Run: headless pygame with SDL's dummy video driver; simulated clock (each Clock.tick advances the game by its frame time, no real sleeping); random seed 0; keys injected as events and as key.get_pressed() state; no mouse input.
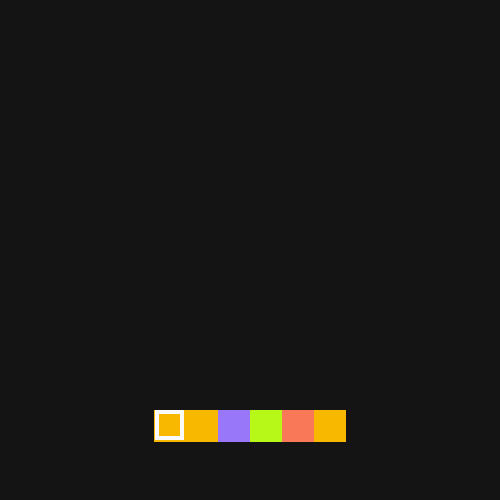
Frame 1 of 4 · flips 1–60 · no input
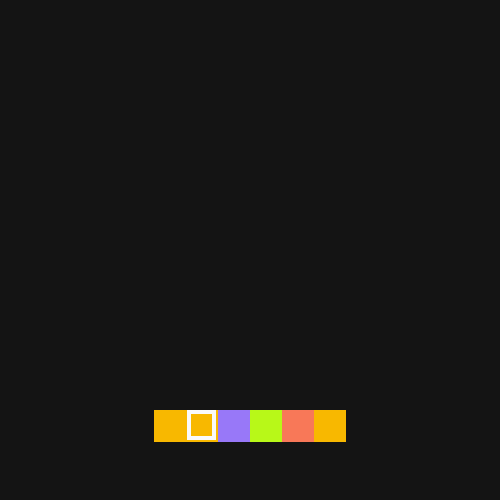
Frame 2 of 4 · flips 61–180 · tapped SPACE, RETURN · held RIGHT (→), D
Frame 3 of 4 · flips 181–300 · held DOWN (↓), S · screen unchanged from frame 2, image omitted
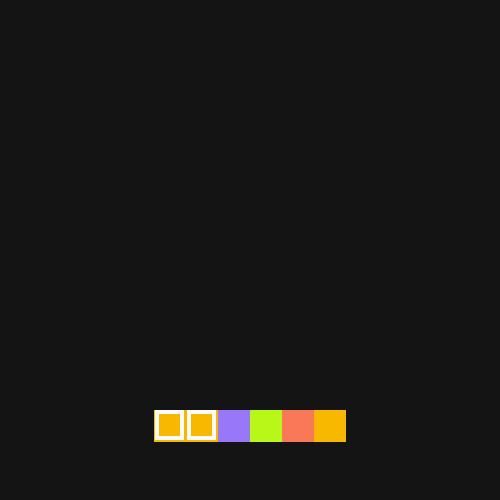
Frame 4 of 4 · flips 301–420 · held LEFT (←), A, UP (↑), W

The pygame program that drew these frames:

import random
import pygame

pygame.init()

win_width = 500
win_height = 500
window = pygame.display.set_mode((win_width, win_height))
clock = pygame.time.Clock()
pygame.display.set_caption("puzzle challenge mf")

block_id_count = 0


class Block:
    def __init__(self, x, y, color, width=None, height=None, gravity=3):
        global block_id_count
        self.x = x
        self.y = y
        if width is None:
            self.width = 32
        else:
            self.width = width
        if height is None:
            self.height = 32
        else:
            self.height = height
        self.gravity = gravity
        self.color = color
        self.id = block_id_count
        block_id_count += 1
        self.focused = False
        self.selected = False
        self.allowed_for_switch = False

    def draw(self, grid_surface):
        pygame.draw.rect(grid_surface, self.color[1], (self.x, self.y, self.width, self.height))


class Grid:
    def __init__(self):
        self.blocks = []
        self.x = 0
        self.y = 0
        self.height = 384
        self.width = 192
        self.grid_surface = pygame.Surface((self.width, self.height))
        self.animation_count = 1
        self.selected_block = None

    def animate_blocks(self):
        if self.animation_count < 6:
            self.animation_count += 1
        else:
            self.animation_count = 1

    def display(self):
        global window
        window.blit(self.grid_surface, ((win_width // 2) - (self.width // 2), (win_height // 2) - (self.height // 2)))

    def generate_line(self):
        new_line = []
        colors = [(1, (152, 120, 248)), (2, (0, 232, 216)), (3, (184, 248, 24)), (4, (248, 184, 0)),
                  (5, (248, 120, 88)), (6, (20, 20, 20))]

        # TODO stop the game when you reach 12 lines, and show a "you lose" message and "start again" option
        if len(self.blocks) < 12:
            # move all lines -32 in y
            if len(self.blocks) > 0:
                for i_line in self.blocks:
                    for i_block in i_line:
                        i_block.y -= 32

            for x in range(6):
                new_line.append(Block(x * 32, self.height - 32, colors[random.randint(0, len(colors) - 2)]))
            self.blocks.append(new_line)
        else:
            print("you lose")

    def check_for_empty_block(self):
        if len(self.blocks) > 1:
            for i, i_line in enumerate(self.blocks):
                for j, i_block in enumerate(i_line):
                    if i != len(self.blocks) - 1 and self.blocks[i][j].color[0] != 6 \
                            and self.blocks[i+1][j].color[0] == 6:
                        # make the block below the current same color as current, make current block empty
                        if self.animation_count == 6:
                            self.blocks[i+1][j].color = self.blocks[i][j].color
                            self.blocks[i][j].color = (6, (20, 20, 20))

    def check_current_focus_is_not_empty(self):
        for i, j_line in enumerate(self.blocks):
            for j, j_block in enumerate(j_line):
                if (j_block.focused or j_block.selected) and j_block.color[0] == 6:
                    # start checking closest not empty
                    j_block.focused = False
                    j_block.selected = False
                    not_empty_found = False
                    search_level = 1
                    while not_empty_found is False:
                        # search right
                        try:
                            if self.blocks[i][j + search_level].color[0] != 6:
                                self.blocks[i][j + search_level].focused = True
                                not_empty_found = True
                                break
                        except IndexError:
                            pass
                        # search left
                        try:
                            if self.blocks[i][j - search_level].color[0] != 6:
                                self.blocks[i][j - search_level].focused = True
                                not_empty_found = True
                                break
                        except IndexError:
                            pass
                        # search down
                        try:
                            if self.blocks[i + search_level][j].color[0] != 6:
                                self.blocks[i + search_level][j].focused = True
                                not_empty_found = True
                                break
                        except IndexError:
                            pass
                        # search down-right
                        try:
                            if self.blocks[i + search_level][j + search_level].color[0] != 6:
                                self.blocks[i + search_level][j + search_level].focused = True
                                not_empty_found = True
                                break
                        except IndexError:
                            pass
                        # search down-left
                        try:
                            if self.blocks[i + search_level][j - search_level].color[0] != 6:
                                self.blocks[i + search_level][j - search_level].focused = True
                                not_empty_found = True
                                break
                        except IndexError:
                            pass
                        search_level += 1
                    self.selected_block = None

    # this is buggy, check vertical matches are working fine
    # UPDATE: CHECKED BUT STAY ALERT
    def check_for_matching_blocks(self):
        for i, i_line in enumerate(self.blocks):
            for j, i_block in enumerate(i_line):
                # check left to right matching blocks
                try:
                    if self.blocks[i][j + 1].color == i_block.color and self.blocks[i][j + 2].color == i_block.color \
                            and i_block.color[0] != 6:
                        self.blocks[i][j].color = (6, (20, 20, 20))
                        self.blocks[i][j + 1].color = (6, (20, 20, 20))
                        self.blocks[i][j + 2].color = (6, (20, 20, 20))
                        print("found 3 in line horizontal")
                        if self.blocks[i][j + 3].color == i_block.color:
                            self.blocks[i][j + 3].color = (6, (20, 20, 20))
                            print("found 4 in line horizontal")
                            if self.blocks[i][j + 4].color == i_block.color:
                                self.blocks[i][j + 4].color = (6, (20, 20, 20))
                                print("found 5 in line horizontal")
                                if self.blocks[i][j + 5].color == i_block.color:
                                    self.blocks[i][j + 5].color = (6, (20, 20, 20))
                                    print("found 6 in line horizontal")
                except IndexError:
                    pass
                # check top to bottom matching blocks
                try:
                    if self.blocks[i + 1][j].color == i_block.color and self.blocks[i + 2][j].color == i_block.color \
                            and i_block.color[0] != 6:
                        self.blocks[i][j].color = (6, (20, 20, 20))
                        self.blocks[i + 1][j].color = (6, (20, 20, 20))
                        self.blocks[i + 2][j].color = (6, (20, 20, 20))
                        print("found 3 in line vertical")
                        if self.blocks[i + 3][j].color == i_block.color:
                            self.blocks[i + 3][j].color = (6, (20, 20, 20))
                            print("found 4 in line vertical")
                            if self.blocks[i + 4][j].color == i_block.color:
                                self.blocks[i + 4][j].color = (6, (20, 20, 20))
                                print("found 5 in line vertical")
                                if self.blocks[i + 5][j].color == i_block.color:
                                    self.blocks[i + 5][j].color = (6, (20, 20, 20))
                                    print("found 6 in line vertical")
                except IndexError:
                    pass


run = True

grid = Grid()

grid.generate_line()

grid.blocks[0][0].focused = True

NEWLINE = pygame.USEREVENT + 1
pygame.time.set_timer(NEWLINE, 5000)

selected_block_animation_counter = 0

# TODO don't start the game right away! make a "start" button
# TODO add score functionality and display it
while run:
    for event in pygame.event.get():
        if event.type == pygame.QUIT:
            run = False

        if event.type == pygame.KEYDOWN:
            if event.key == pygame.K_SPACE:
                for i, line in enumerate(grid.blocks):
                    for j, block in enumerate(line):
                        if block.focused and block.selected is False and grid.selected_block is None:
                            block.selected = True
                            grid.selected_block = block.id
                        elif block.focused and block.selected is True:
                            block.selected = False
                            grid.selected_block = None
                        elif block.focused and block.selected is False and grid.selected_block is not None:
                            # make the switch
                            for k_line in grid.blocks:
                                for l_block in k_line:
                                    if l_block.selected:
                                        focused_color = block.color
                                        selected_color = l_block.color
                                        l_block.color = focused_color
                                        block.color = selected_color
                                        l_block.selected = False
                                        grid.selected_block = None
                                        break

            if event.key == pygame.K_RIGHT:
                for i, line in enumerate(grid.blocks):
                    for j, block in enumerate(line):
                        if block.focused and j != 5 and line[j + 1].color[0] != 6:
                            if grid.selected_block is not None and (block.selected is True or
                                                                    grid.blocks[i][j + 1].selected is True):
                                block.focused = False
                                grid.blocks[i][j + 1].focused = True
                            elif grid.selected_block is not None and block.id != grid.selected_block:
                                pass
                                break
                            block.focused = False
                            grid.blocks[i][j + 1].focused = True
                            break
            if event.key == pygame.K_LEFT:
                for i, line in enumerate(grid.blocks):
                    for j, block in enumerate(line):
                        if block.focused and j != 0 and line[j - 1].color[0] != 6:
                            if grid.selected_block is not None and (block.selected is True or
                                                                    grid.blocks[i][j - 1].selected is True):
                                block.focused = False
                                grid.blocks[i][j - 1].focused = True
                            elif grid.selected_block is not None and block.id != grid.selected_block:
                                pass
                                break
                            block.focused = False
                            grid.blocks[i][j - 1].focused = True
                            break
            if event.key == pygame.K_DOWN:
                # i don't understand why i had to do this found thing to get out of the loop, while the others worked
                # just fine...
                found = False
                for i, line in enumerate(grid.blocks):
                    if not found:
                        for j, block in enumerate(line):
                            if block.focused and i != len(grid.blocks) - 1:
                                if grid.selected_block is not None and (block.selected is True or
                                                                        grid.blocks[i + 1][j].selected is True):
                                    block.focused = False
                                    grid.blocks[i + 1][j].focused = True
                                    found = True
                                elif grid.selected_block is not None and block.id != grid.selected_block:
                                    pass
                                    break
                                block.focused = False
                                grid.blocks[i + 1][j].focused = True
                                found = True
                                break
            if event.key == pygame.K_UP:
                for i, line in enumerate(grid.blocks):
                    for j, block in enumerate(line):
                        if block.focused and i != 0 and grid.blocks[i - 1][j].color[0] != 6:
                            if grid.selected_block is not None and (block.selected is True or
                                                                    grid.blocks[i - 1][j].selected is True):
                                block.focused = False
                                grid.blocks[i - 1][j].focused = True
                            elif grid.selected_block is not None and block.id != grid.selected_block:
                                pass
                                break
                            block.focused = False
                            grid.blocks[i - 1][j].focused = True
                            break
        if event.type == NEWLINE:
            grid.generate_line()

    window.fill((20, 20, 20))
    grid.display()
    grid.grid_surface.fill((20, 20, 20))

    if selected_block_animation_counter < 10:
        selected_block_animation_counter += 1
    else:
        selected_block_animation_counter = 0

    for line in grid.blocks:
        for block in line:
            block.draw(grid.grid_surface)
            if block.focused:
                pygame.draw.rect(grid.grid_surface, (250, 250, 250), (block.x + 1, block.y, block.width - 3,
                                                                      block.height - 2), 4)
            if block.selected:
                if 0 <= selected_block_animation_counter < 6:
                    selected_border_color = (250, 250, 250)
                else:
                    selected_border_color = (0, 0, 0)
                pygame.draw.rect(grid.grid_surface, selected_border_color, (block.x + 1, block.y, block.width - 3,
                                                                            block.height - 2), 4)
            # TODO animate allowed blocks for the switch

    grid.check_for_empty_block()
    grid.check_for_matching_blocks()
    grid.animate_blocks()
    grid.check_current_focus_is_not_empty()

    pygame.display.update()
    clock.tick(30)

pygame.quit()
